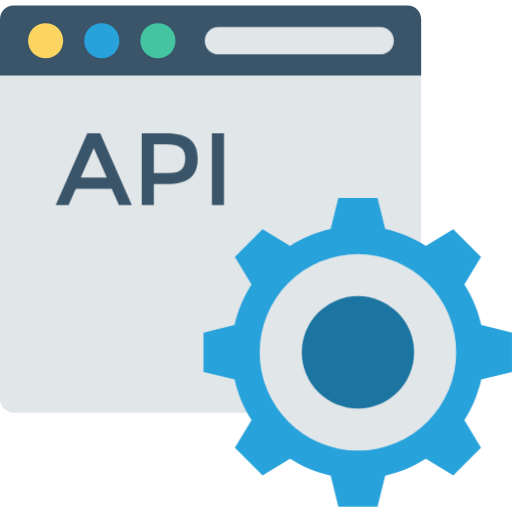
t = 0.00 s
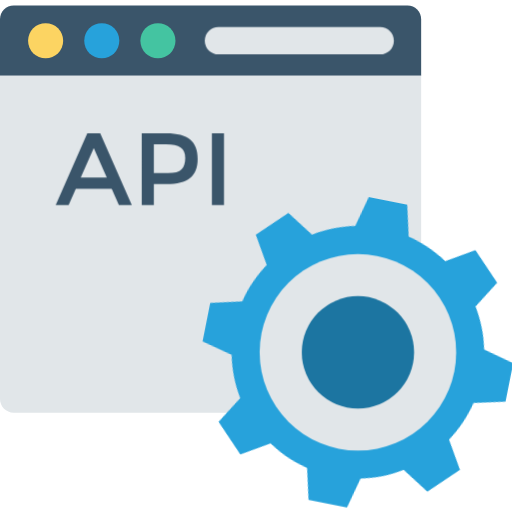
t = 0.25 s
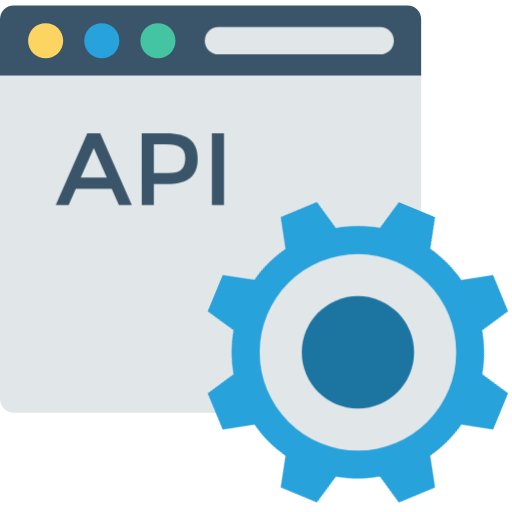
t = 0.50 s
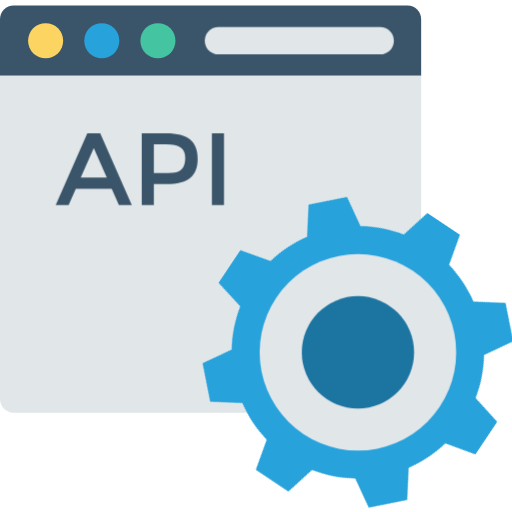
t = 0.75 s

The animated SVG that drew these frames (rendered in a browser with its animation timeline set to each time). Animation: 2 CSS @keyframes rules; one cycle of 1.00 s, repeats indefinitely.

<svg version="1.1" id="el_M63js6Pe6" xmlns="http://www.w3.org/2000/svg" xmlns:xlink="http://www.w3.org/1999/xlink" x="0px" y="0px" viewBox="0 0 468 468" style="enable-background:new 0 0 468.293 468.293;" xml:space="preserve"><style>@-webkit-keyframes el_Zf-_xFNbV1_MKL1Gh3Sw_Animation{0%{-webkit-transform: translate(327.13954162597656px, 322.00152587890625px) rotate(0deg) translate(-327.13954162597656px, -322.00152587890625px);transform: translate(327.13954162597656px, 322.00152587890625px) rotate(0deg) translate(-327.13954162597656px, -322.00152587890625px);}100%{-webkit-transform: translate(327.13954162597656px, 322.00152587890625px) rotate(45deg) translate(-327.13954162597656px, -322.00152587890625px);transform: translate(327.13954162597656px, 322.00152587890625px) rotate(45deg) translate(-327.13954162597656px, -322.00152587890625px);}}@keyframes el_Zf-_xFNbV1_MKL1Gh3Sw_Animation{0%{-webkit-transform: translate(327.13954162597656px, 322.00152587890625px) rotate(0deg) translate(-327.13954162597656px, -322.00152587890625px);transform: translate(327.13954162597656px, 322.00152587890625px) rotate(0deg) translate(-327.13954162597656px, -322.00152587890625px);}100%{-webkit-transform: translate(327.13954162597656px, 322.00152587890625px) rotate(45deg) translate(-327.13954162597656px, -322.00152587890625px);transform: translate(327.13954162597656px, 322.00152587890625px) rotate(45deg) translate(-327.13954162597656px, -322.00152587890625px);}}#el_M63js6Pe6 *{-webkit-animation-duration: 1s;animation-duration: 1s;-webkit-animation-iteration-count: infinite;animation-iteration-count: infinite;-webkit-animation-timing-function: cubic-bezier(0, 0, 1, 1);animation-timing-function: cubic-bezier(0, 0, 1, 1);}#el_OJCDd8-Vfe{fill: #3A556A;}#el_9tDA3AvGST{fill: #E1E6E9;}#el_AxJV1QrCsN{fill: #FCD462;}#el_GIhJhXFt08{fill: #27A2DB;}#el_Ql2gkJRhaQ{fill: #44C4A1;}#el_Zf-_xFNbV1{fill: #27A2DB;}#el_mc9OKJy_lN{fill: #E1E6E9;}#el_ZtIwDs24E3{fill: #1C75A1;}#el_ZU9_kx_Kg4{fill: #3A556A;}#el_UW1YEgWWEa{fill: #3A556A;}#el_k5kpA03LqF{fill: #3A556A;}#el_UAd-xfYDnR{fill: #E1E6E9;}#el_Zf-_xFNbV1_MKL1Gh3Sw{-webkit-animation-name: el_Zf-_xFNbV1_MKL1Gh3Sw_Animation;animation-name: el_Zf-_xFNbV1_MKL1Gh3Sw_Animation;-webkit-transform: translate(327.13954162597656px, 322.00152587890625px) rotate(0deg) translate(-327.13954162597656px, -322.00152587890625px);transform: translate(327.13954162597656px, 322.00152587890625px) rotate(0deg) translate(-327.13954162597656px, -322.00152587890625px);}</style>
<path d="M384.96,69.299H0V17.627C0,10.73,5.591,5.139,12.488,5.139h359.984&#10;&#9;c6.897,0,12.488,5.591,12.488,12.488V69.299z" id="el_OJCDd8-Vfe"/>
<path d="M372.472,377.267H12.488C5.591,377.267,0,371.676,0,364.779V69.299h384.96v295.48&#10;&#9;C384.96,371.676,379.369,377.267,372.472,377.267z" id="el_9tDA3AvGST"/>
<circle cx="41.703" cy="37.22" r="16.041" id="el_AxJV1QrCsN"/>
<circle cx="93.034" cy="37.22" r="16.041" id="el_GIhJhXFt08"/>
<circle cx="144.359" cy="37.22" r="16.041" id="el_Ql2gkJRhaQ"/>
<g id="el_Zf-_xFNbV1_MKL1Gh3Sw" data-animator-group="true" data-animator-type="1"><path d="M439.864,346.904l28.429-6.996l0-35.814l-28.43-6.996c-2.953-13.419-8.258-25.931-15.431-37.153&#10;&#9;l15.181-25.091l-25.325-25.325l-25.093,15.182c-11.221-7.173-23.732-12.476-37.15-15.429l-6.997-28.432h-35.815l-6.997,28.432&#10;&#9;c-13.42,2.953-25.931,8.258-37.154,15.431l-25.093-15.181l-25.325,25.326l15.182,25.092c-7.172,11.222-12.477,23.732-15.429,37.15&#10;&#9;l-28.431,6.997v35.814l28.431,6.996c2.953,13.419,8.257,25.93,15.43,37.152l-15.18,25.091l25.325,25.325l25.09-15.18&#10;&#9;c11.223,7.173,23.735,12.479,37.155,15.431l6.996,28.427h35.815l6.996-28.427c13.421-2.953,25.934-8.258,37.156-15.432&#10;&#9;l25.089,15.178l25.324-25.325l-15.18-25.088C431.606,372.837,436.911,360.324,439.864,346.904z" id="el_Zf-_xFNbV1"/></g>
<circle cx="327.143" cy="321.998" r="89.825" id="el_mc9OKJy_lN"/>
<circle cx="327.143" cy="321.998" r="51.325" id="el_ZtIwDs24E3"/>
<g id="el_9Mf_Mk3XJ2">
	<path d="M69.263,172.518l-6.561,14.906H50.889l28.871-65.523h11.813l28.871,65.523h-11.809l-6.564-14.906&#10;&#9;&#9;H69.263z M97.573,162.304l-11.905-26.998l-11.905,26.998H97.573z" id="el_ZU9_kx_Kg4"/>
	<path d="M173.784,127.616c4.562,3.814,6.843,9.688,6.843,17.622c0,7.941-2.331,13.755-6.984,17.439&#10;&#9;&#9;c-4.657,3.685-11.798,5.531-21.421,5.531h-11.622v19.217h-11.062v-65.523h22.497C161.971,121.902,169.222,123.809,173.784,127.616z&#10;&#9;&#9; M165.957,154.66c2.216-2.342,3.326-5.775,3.326-10.306c0-4.531-1.408-7.736-4.219-9.612c-2.811-1.877-7.217-2.807-13.217-2.807&#10;&#9;&#9;h-11.249v26.243h12.843C159.564,158.176,163.737,157.009,165.957,154.66z" id="el_UW1YEgWWEa"/>
	<path d="M193.656,121.902h11.062v65.523h-11.062V121.902z" id="el_k5kpA03LqF"/>
</g>
<path d="M347.497,49.707H199.617c-6.897,0-12.488-5.591-12.488-12.488v0c0-6.897,5.591-12.488,12.488-12.488&#10;&#9;h147.879c6.897,0,12.488,5.591,12.488,12.488v0C359.984,44.116,354.393,49.707,347.497,49.707z" id="el_UAd-xfYDnR"/>
<g id="el_Kk3wvjHUPp">
</g>
<g id="el_C8wJcWNzWN">
</g>
<g id="el_4u2t7YKWnvU">
</g>
<g id="el_EYmo9e-TkMv">
</g>
<g id="el_UcolcSa1JHM">
</g>
<g id="el_PNmLsEXLfuA">
</g>
<g id="el_LigQI_6pUhv">
</g>
<g id="el_yDcI0z30WB0">
</g>
<g id="el_BaVXdamL1NE">
</g>
<g id="el_-JFeHsnN1Lt">
</g>
<g id="el_Zh1ErUVOpp6">
</g>
<g id="el_enpirmtyM-o">
</g>
<g id="el_jA7QZrNLTjC">
</g>
<g id="el_MNgvrxVoKJk">
</g>
<g id="el_BxR77toatv_">
</g>
</svg>